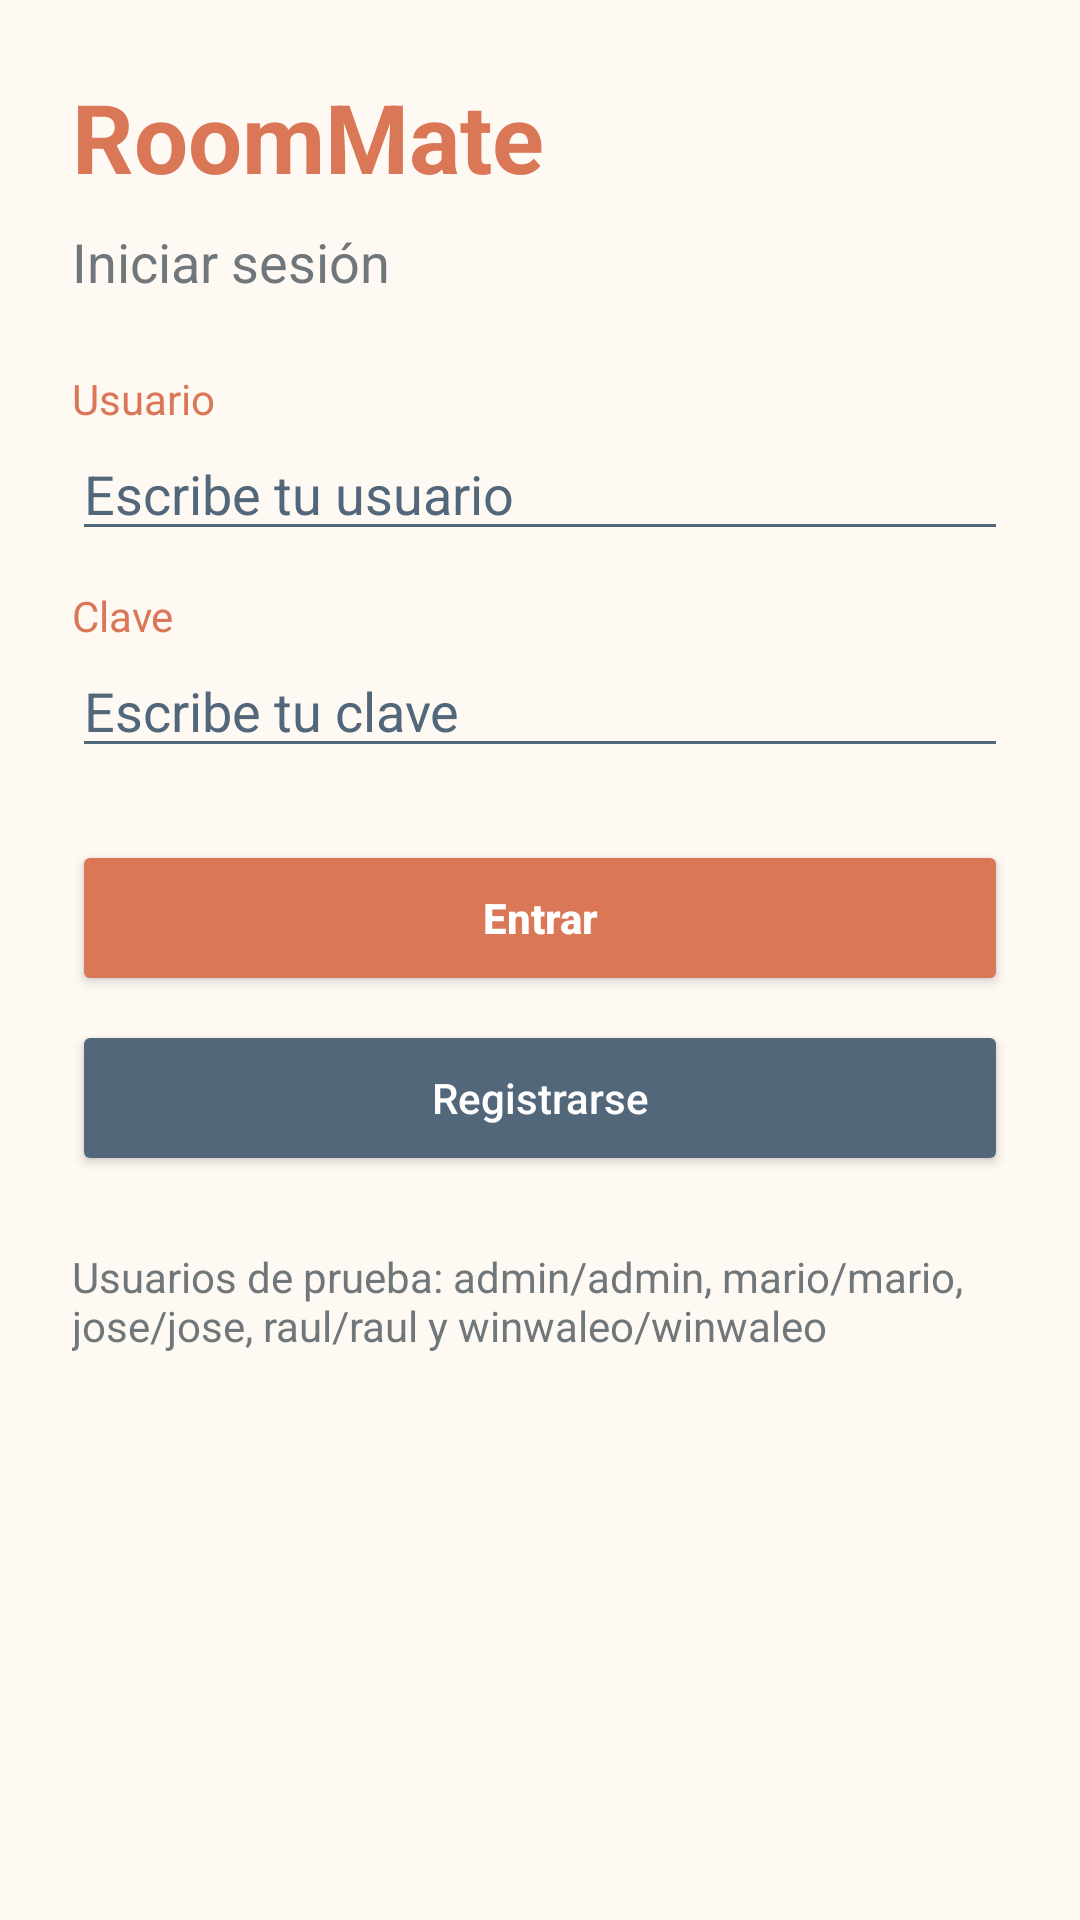

Write the Android layout XML for this screen, with the resource values it uses.
<!-- AndroidManifest.xml: application theme Theme.RoomMate -->
<!-- res/layout/activity_login.xml -->
<?xml version="1.0" encoding="utf-8"?>
<ScrollView xmlns:android="http://schemas.android.com/apk/res/android"
    xmlns:tools="http://schemas.android.com/tools"
    android:id="@+id/main"
    android:layout_width="match_parent"
    android:layout_height="match_parent"
    android:background="@color/background"
    android:fillViewport="true"
    android:padding="24dp"
    tools:context=".LoginActivity">

    <LinearLayout
        android:layout_width="match_parent"
        android:layout_height="wrap_content"
        android:orientation="vertical">

        <TextView
            android:layout_width="match_parent"
            android:layout_height="wrap_content"
            android:text="@string/app_name"
            android:textColor="@color/primary"
            android:textSize="32sp"
            android:textStyle="bold" />

        <TextView
            android:layout_width="match_parent"
            android:layout_height="wrap_content"
            android:layout_marginTop="8dp"
            android:layout_marginBottom="24dp"
            android:text="@string/iniciar_sesion"
            android:textColor="@color/text_secondary"
            android:textSize="18sp" />

        <TextView
            android:layout_width="match_parent"
            android:layout_height="wrap_content"
            android:text="@string/usuario"
            android:textColor="@color/primary" />

        <EditText
            android:id="@+id/etUsuarioLogin"
            android:layout_width="match_parent"
            android:layout_height="wrap_content"
            android:backgroundTint="@color/secondary"
            android:hint="@string/usuario_hint"
            android:importantForAutofill="no"
            android:inputType="text"
            android:maxLines="1"
            android:textColor="@color/primary"
            android:textColorHint="@color/secondary" />

        <TextView
            android:layout_width="match_parent"
            android:layout_height="wrap_content"
            android:layout_marginTop="12dp"
            android:text="@string/clave"
            android:textColor="@color/primary" />

        <EditText
            android:id="@+id/etClaveLogin"
            android:layout_width="match_parent"
            android:layout_height="wrap_content"
            android:backgroundTint="@color/secondary"
            android:hint="@string/clave_hint"
            android:importantForAutofill="no"
            android:inputType="textPassword"
            android:maxLines="1"
            android:textColor="@color/primary"
            android:textColorHint="@color/secondary" />

        <Button
            android:id="@+id/btnEntrar"
            android:layout_width="match_parent"
            android:layout_height="52dp"
            android:layout_marginTop="24dp"
            android:backgroundTint="@color/primary"
            android:text="@string/entrar"
            android:textAllCaps="false"
            android:textColor="@color/on_primary"
            android:textStyle="bold" />

        <Button
            android:id="@+id/btnRegistrarse"
            android:layout_width="match_parent"
            android:layout_height="52dp"
            android:layout_marginTop="8dp"
            android:backgroundTint="@color/secondary"
            android:text="@string/registrarse"
            android:textAllCaps="false"
            android:textColor="@color/on_primary" />

        <TextView
            android:layout_width="match_parent"
            android:layout_height="wrap_content"
            android:layout_marginTop="24dp"
            android:text="@string/usuarios_prueba"
            android:textColor="@color/text_secondary"
            android:textSize="14sp" />
    </LinearLayout>
</ScrollView>
<!-- resources referenced by this layout -->
<resources>
  <color name="background">#FFF9F4</color>
  <color name="on_primary">#FFFFFF</color>
  <color name="primary">#D97757</color>
  <color name="secondary">#52677A</color>
  <color name="text_secondary">#70777B</color>
  <string name="app_name">RoomMate</string>
  <string name="clave">Clave</string>
  <string name="clave_hint">Escribe tu clave</string>
  <string name="entrar">Entrar</string>
  <string name="iniciar_sesion">Iniciar sesión</string>
  <string name="registrarse">Registrarse</string>
  <string name="usuario">Usuario</string>
  <string name="usuario_hint">Escribe tu usuario</string>
  <string name="usuarios_prueba">Usuarios de prueba: admin/admin, mario/mario, jose/jose, raul/raul y winwaleo/winwaleo</string>
  <style name="Theme.RoomMate" parent="Base.Theme.RoomMate" />
  <style name="Base.Theme.RoomMate" parent="Theme.Material3.DayNight.NoActionBar">
          <item name="colorPrimary">@color/primary</item>
          <item name="colorOnPrimary">@color/on_primary</item>
          <item name="colorSecondary">@color/secondary</item>
          <item name="colorOnSecondary">@color/on_primary</item>
          <item name="colorControlActivated">@color/primary</item>
          <item name="colorControlNormal">@color/secondary</item>
          <item name="android:colorBackground">@color/background</item>
          <item name="colorSurface">@color/surface</item>
          <item name="colorOnSurface">@color/text_primary</item>
          <item name="android:textColorPrimary">@color/text_primary</item>
          <item name="android:textColorSecondary">@color/text_secondary</item>
      </style>
  <color name="surface">#FFFFFF</color>
  <color name="text_primary">#2F3437</color>
</resources>
